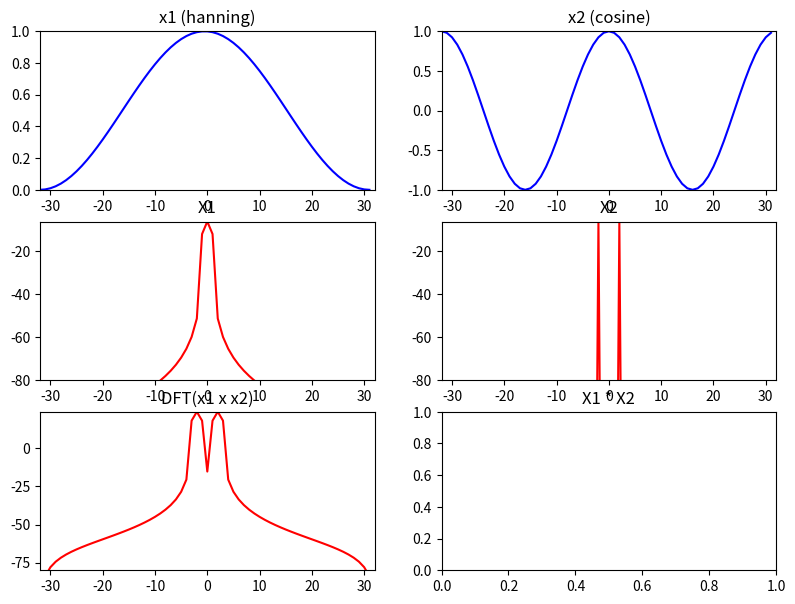

This figure's Python source: (Note: this script raises an exception after producing the figure.)
import matplotlib.pyplot as plt
import numpy as np
from scipy.fftpack import fft, fftshift

plt.figure(1, figsize=(9.5, 7))
M = 64
N = 64
x1 = np.hanning(M)
x2 = np.cos(2 * np.pi * 2 / M * np.arange(M))
y1 = x1 * x2
mY1 = 20 * np.log10(np.abs(fftshift(fft(y1, N))))

plt.subplot(3, 2, 1)
plt.title('x1 (hanning)')
plt.plot(np.arange(-M / 2, M / 2), x1, 'b', lw=1.5)
plt.axis([-M / 2, M / 2, 0, 1])

plt.subplot(3, 2, 2)
plt.title('x2 (cosine)')
plt.plot(np.arange(-M / 2, M / 2), x2, 'b', lw=1.5)
plt.axis([-M / 2, M / 2, -1, 1])

mX1 = 20 * np.log10(np.abs(fftshift(fft(x1, M))) / M)
plt.subplot(3, 2, 3)
plt.title('X1')
plt.plot(np.arange(-N / 2, N / 2), mX1, 'r', lw=1.5)
plt.axis([-N / 2, N / 2, -80, max(mX1)])

mX2 = 20 * np.log10(np.abs(fftshift(fft(x2, M))) / M)
plt.subplot(3, 2, 4)
plt.title('X2')
plt.plot(np.arange(-N / 2, N / 2), mX2, 'r', lw=1.5)
plt.axis([-N / 2, N / 2, -80, max(mX2)])

plt.subplot(3, 2, 5)
plt.title('DFT(x1 x x2)')
plt.plot(np.arange(-N / 2, N / 2), mY1, 'r', lw=1.5)
plt.axis([-N / 2, N / 2, -80, max(mY1)])

Y2 = np.convolve(fftshift(fft(x1, M)), fftshift(fft(x2, M)))
mY2 = 20 * np.log10(np.abs(Y2)) - 40


plt.subplot(3, 2, 6)
plt.title('X1 * X2')
plt.plot(np.arange(-N / 2, N / 2), mY2[M / 2:M + M / 2], 'r', lw=1.5)
plt.axis([-N / 2, N / 2, -80, max(mY2)])

plt.tight_layout()
plt.savefig('convolution-2.png')
plt.show()
